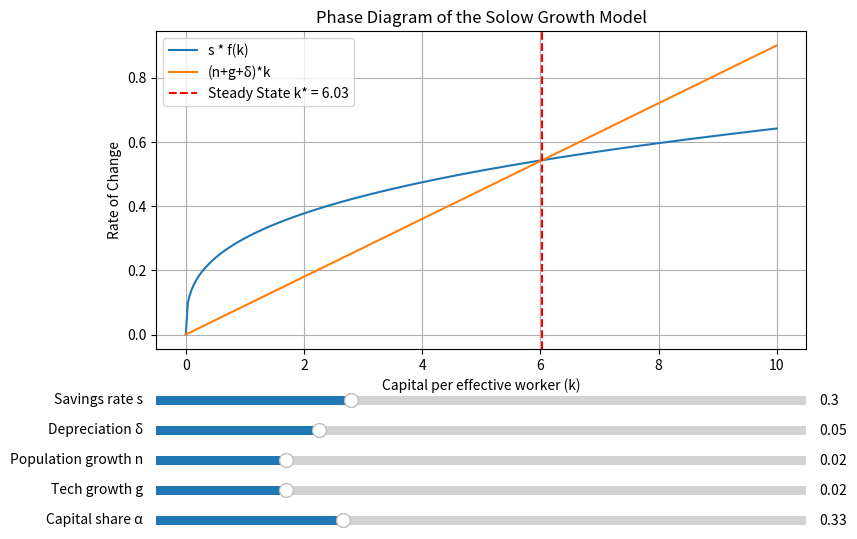

The script that saved this image:
import numpy as np
import matplotlib.pyplot as plt
from matplotlib.widgets import Slider

# Define the SolowModel class to encapsulate model parameters and methods.
class SolowModel:
    def __init__(self, s, delta, n, g, alpha):
        """
        Initialize the Solow model with given parameters.
        
        Parameters:
            s (float): Savings rate.
            delta (float): Depreciation rate.
            n (float): Population growth rate.
            g (float): Technological growth rate.
            alpha (float): Capital share in the production function (Cobb-Douglas).
        """
        self.s = s
        self.delta = delta
        self.n = n
        self.g = g
        self.alpha = alpha
        # Combined rate representing the dilution of capital
        self.lambda_factor = self.n + self.g + self.delta

    def production(self, k):
        """
        Production function f(k) = k^alpha.
        
        Parameters:
            k (float or np.array): Capital per effective worker.
            
        Returns:
            float or np.array: Output per effective worker.
        """
        return k ** self.alpha

    def capital_accumulation(self, k):
        """
        Computes the time derivative of capital per effective worker:
          dk/dt = s*f(k) - (n + g + delta)*k
        
        Parameters:
            k (float): The capital per effective worker.
            
        Returns:
            float: The rate of change of capital per effective worker.
        """
        return self.s * self.production(k) - self.lambda_factor * k

    def steady_state(self):
        """
        Computes the steady-state value of capital per effective worker (k*).
        
        Returns:
            float: Steady-state capital per effective worker.
        """
        return (self.s / self.lambda_factor) ** (1 / (1 - self.alpha))

    def plot_phase_data(self, k_values):
        """
        Generates data for the investment function and the break-even investment line.
        
        Parameters:
            k_values (np.array): Array of capital per effective worker values.
            
        Returns:
            tuple: Two arrays for s*f(k) and (n+g+delta)*k.
        """
        invest = self.s * self.production(k_values)
        break_even = self.lambda_factor * k_values
        return invest, break_even

# Function to create an interactive phase diagram using Matplotlib sliders.
def interactive_phase_diagram():
    # Initial parameter values
    s0 = 0.3
    delta0 = 0.05
    n0 = 0.02
    g0 = 0.02
    alpha0 = 0.33
    k_values = np.linspace(0, 10, 300)

    # Instantiate the model with initial values.
    model = SolowModel(s0, delta0, n0, g0, alpha0)
    invest, break_even = model.plot_phase_data(k_values)
    
    # Create a Matplotlib figure and axis.
    fig, ax = plt.subplots(figsize=(10, 6))
    plt.subplots_adjust(left=0.25, bottom=0.35)  # Leave space for sliders

    # Plot the initial investment and break-even lines.
    invest_line, = ax.plot(k_values, invest, label='s * f(k)')
    break_even_line, = ax.plot(k_values, break_even, label='(n+g+δ)*k')
    
    # Calculate and plot the steady state line.
    steady_state_value = model.steady_state()
    # Use a list to store the line so it can be replaced later.
    steady_state_line_obj = [ax.axvline(steady_state_value, color='red', linestyle='--', 
                                          label=f'Steady State k* = {steady_state_value:.2f}')]
    
    ax.set_xlabel('Capital per effective worker (k)')
    ax.set_ylabel('Rate of Change')
    ax.set_title('Phase Diagram of the Solow Growth Model')
    ax.legend()
    ax.grid(True)

    # Define positions for slider axes.
    axcolor = 'lightgoldenrodyellow'
    ax_s = plt.axes([0.25, 0.25, 0.65, 0.03], facecolor=axcolor)
    ax_delta = plt.axes([0.25, 0.20, 0.65, 0.03], facecolor=axcolor)
    ax_n = plt.axes([0.25, 0.15, 0.65, 0.03], facecolor=axcolor)
    ax_g = plt.axes([0.25, 0.10, 0.65, 0.03], facecolor=axcolor)
    ax_alpha = plt.axes([0.25, 0.05, 0.65, 0.03], facecolor=axcolor)

    # Create sliders for each parameter.
    s_slider = Slider(ax_s, 'Savings rate s', 0.0, 1.0, valinit=s0, valstep=0.01)
    delta_slider = Slider(ax_delta, 'Depreciation δ', 0.0, 0.2, valinit=delta0, valstep=0.001)
    n_slider = Slider(ax_n, 'Population growth n', 0.0, 0.1, valinit=n0, valstep=0.001)
    g_slider = Slider(ax_g, 'Tech growth g', 0.0, 0.1, valinit=g0, valstep=0.001)
    alpha_slider = Slider(ax_alpha, 'Capital share α', 0.1, 0.9, valinit=alpha0, valstep=0.01)

    # Define an update function that recalculates and redraws the plot when sliders are moved.
    def update(val):
        # Retrieve current slider values.
        s = s_slider.val
        delta = delta_slider.val
        n = n_slider.val
        g = g_slider.val
        alpha = alpha_slider.val

        # Create a new model instance with updated parameters.
        new_model = SolowModel(s, delta, n, g, alpha)
        invest_new, break_even_new = new_model.plot_phase_data(k_values)
        
        # Update the plotted data for the investment and break-even lines.
        invest_line.set_ydata(invest_new)
        break_even_line.set_ydata(break_even_new)
        
        # Update the steady state line:
        steady_state = new_model.steady_state()
        # Remove the old vertical line.
        steady_state_line_obj[0].remove()
        # Create a new vertical line at the updated steady state.
        steady_state_line_obj[0] = ax.axvline(steady_state, color='red', linestyle='--', 
                                              label=f'Steady State k* = {steady_state:.2f}')
        
        # Update the legend to reflect new steady state value.
        ax.legend()
        # Redraw the figure to show updates.
        fig.canvas.draw_idle()

    # Connect each slider to the update function.
    s_slider.on_changed(update)
    delta_slider.on_changed(update)
    n_slider.on_changed(update)
    g_slider.on_changed(update)
    alpha_slider.on_changed(update)

    plt.show()

# Run the interactive phase diagram in Spyder.
interactive_phase_diagram()
